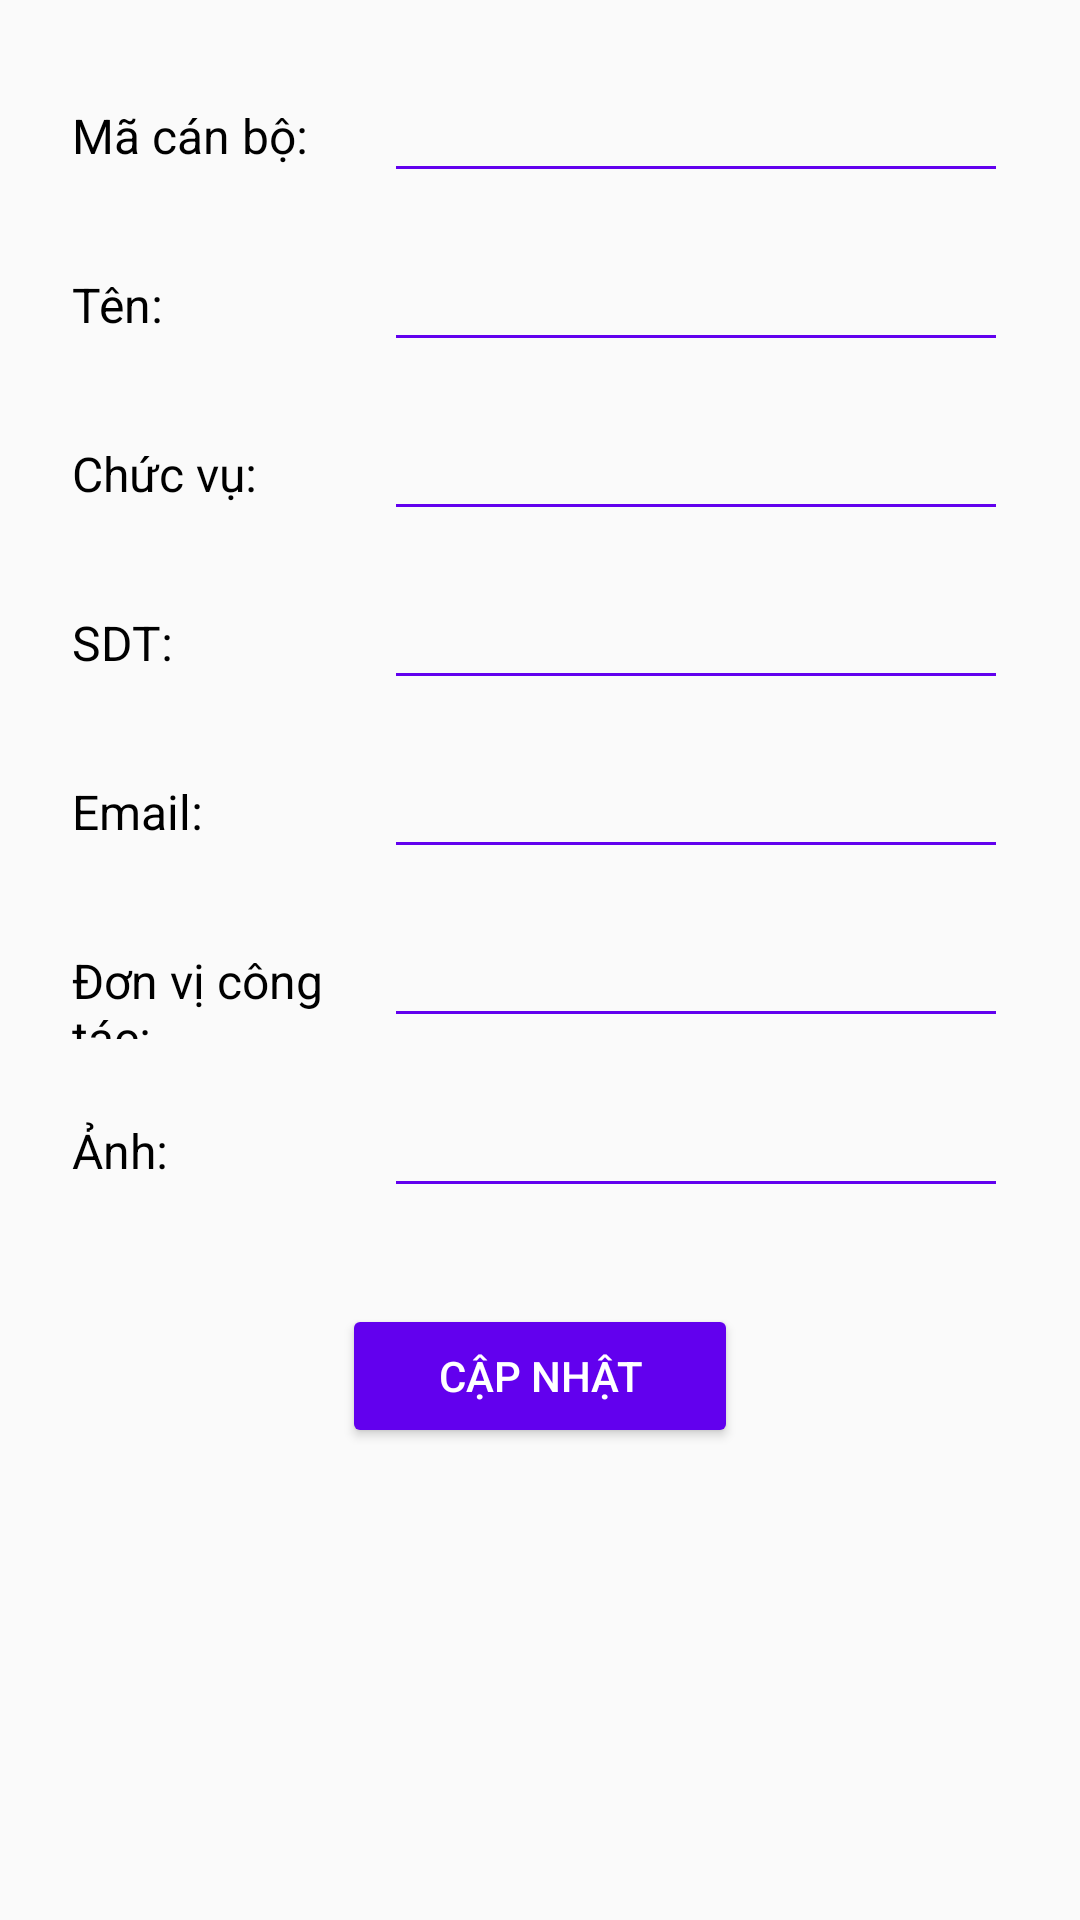

The Android layout XML behind this screen, and the referenced resources:
<!-- AndroidManifest.xml: application theme Theme.BTDanhSach -->
<!-- res/layout/activity_update_can_bo.xml -->
<?xml version="1.0" encoding="utf-8"?>
<LinearLayout xmlns:android="http://schemas.android.com/apk/res/android"
    xmlns:app="http://schemas.android.com/apk/res-auto"
    xmlns:tools="http://schemas.android.com/tools"
    android:layout_width="match_parent"
    android:layout_height="match_parent"
    android:orientation="vertical"
    android:padding="16dp"
    android:fitsSystemWindows="true"
    tools:context=".Update.updateCanBo">

    <TableLayout
        android:id="@+id/tableLayout"
        android:layout_width="match_parent"
        android:layout_height="wrap_content"
        android:stretchColumns="1"
        android:shrinkColumns="1">

        <TableRow
            android:layout_width="match_parent"
            android:layout_height="wrap_content"
            android:padding="8dp">
            <TextView
                android:layout_width="0dp"
                android:layout_height="wrap_content"
                android:layout_weight="1"
                android:text="Mã cán bộ:"
                android:textColor="#000000"
                android:textSize="16sp" />

            <EditText
                android:id="@+id/edit_idSuaCB"
                android:layout_width="0dp"
                android:layout_height="wrap_content"
                android:layout_weight="2"
                android:inputType="text"
                android:backgroundTint="#FF6200EE"
                android:padding="8dp" />
        </TableRow>

        <TableRow
            android:layout_width="match_parent"
            android:layout_height="wrap_content"
            android:padding="8dp">

            <TextView
                android:layout_width="0dp"
                android:layout_height="wrap_content"
                android:layout_weight="1"
                android:text="Tên:"
                android:textColor="#000000"
                android:textSize="16sp" />

            <EditText
                android:id="@+id/edit_nameSuaCB"
                android:layout_width="0dp"
                android:layout_height="wrap_content"
                android:layout_weight="2"
                android:inputType="text"
                android:backgroundTint="#FF6200EE"
                android:padding="8dp" />
        </TableRow>

        <TableRow
            android:layout_width="match_parent"
            android:layout_height="wrap_content"
            android:padding="8dp">

            <TextView
                android:layout_width="0dp"
                android:layout_height="wrap_content"
                android:layout_weight="1"
                android:text="Chức vụ:"
                android:textColor="#000000"
                android:textSize="16sp" />

            <EditText
                android:id="@+id/edit_chucvuSuaCB"
                android:layout_width="0dp"
                android:layout_height="wrap_content"
                android:layout_weight="2"
                android:inputType="text"
                android:backgroundTint="#FF6200EE"
                android:padding="8dp" />
        </TableRow>

        <TableRow
            android:layout_width="match_parent"
            android:layout_height="wrap_content"
            android:padding="8dp">

            <TextView
                android:layout_width="0dp"
                android:layout_height="wrap_content"
                android:layout_weight="1"
                android:text="SDT:"
                android:textColor="#000000"
                android:textSize="16sp" />

            <EditText
                android:id="@+id/edit_sdtSuaCB"
                android:layout_width="0dp"
                android:layout_height="wrap_content"
                android:layout_weight="2"
                android:inputType="phone"
                android:backgroundTint="#FF6200EE"
                android:padding="8dp" />
        </TableRow>

        <TableRow
            android:layout_width="match_parent"
            android:layout_height="wrap_content"
            android:padding="8dp">

            <TextView
                android:layout_width="0dp"
                android:layout_height="wrap_content"
                android:layout_weight="1"
                android:text="Email:"
                android:textColor="#000000"
                android:textSize="16sp" />

            <EditText
                android:id="@+id/edit_emailSuaCB"
                android:layout_width="0dp"
                android:layout_height="wrap_content"
                android:layout_weight="2"
                android:inputType="textEmailAddress"
                android:backgroundTint="#FF6200EE"
                android:padding="8dp"
                android:enabled="false"/>
        </TableRow>

        <TableRow
            android:layout_width="match_parent"
            android:layout_height="wrap_content"
            android:padding="8dp">

            <TextView
                android:layout_width="0dp"
                android:layout_height="wrap_content"
                android:layout_weight="1"
                android:text="Đơn vị công tác:"
                android:textColor="#000000"
                android:textSize="16sp" />

            <EditText
                android:id="@+id/edit_donvicongtacSuaCB"
                android:layout_width="0dp"
                android:layout_height="wrap_content"
                android:layout_weight="2"
                android:inputType="text"
                android:backgroundTint="#FF6200EE"
                android:padding="8dp" />
        </TableRow>

        <TableRow
            android:layout_width="match_parent"
            android:layout_height="wrap_content"
            android:padding="8dp">

            <TextView
                android:layout_width="0dp"
                android:layout_height="wrap_content"
                android:layout_weight="1"
                android:text="Ảnh:"
                android:textColor="#000000"
                android:textSize="16sp" />

            <EditText
                android:id="@+id/edit_AnhCB"
                android:layout_width="0dp"
                android:layout_height="wrap_content"
                android:layout_weight="2"
                android:inputType="text"
                android:backgroundTint="#FF6200EE"
                android:padding="8dp" />
        </TableRow>
    </TableLayout>

    <Button
        android:id="@+id/btn_updateSuaCB"
        android:layout_width="wrap_content"
        android:layout_height="wrap_content"
        android:layout_marginTop="24dp"
        android:text="Cập nhật"
        android:textColor="#FFFFFF"
        android:backgroundTint="#FF6200EE"
        android:paddingHorizontal="32dp"
        android:paddingVertical="12dp"
        android:layout_gravity="center"/>
</LinearLayout>
<!-- resources referenced by this layout -->
<resources>
  <style name="Theme.BTDanhSach" parent="Base.Theme.BTDanhSach">
          <item name="colorPrimary">#003CEE</item> 
          <item name="colorPrimaryDark">#3700B3</item> 
          <item name="colorAccent">#03DAC5</item>/&gt;
          <item name="android:textColorPrimary">@color/black</item>
  
  
      </style>
  <style name="Base.Theme.BTDanhSach" parent="Theme.AppCompat.Light.DarkActionBar">
          
          <item name="colorPrimary">#1292F1</item> 
          <item name="colorPrimaryDark">#0088EF</item> 
          <item name="colorAccent">#03DAC5</item>
          <item name="android:textColorPrimary">@color/black</item>
  
  
      </style>
  <color name="black">#FF000000</color>
</resources>
